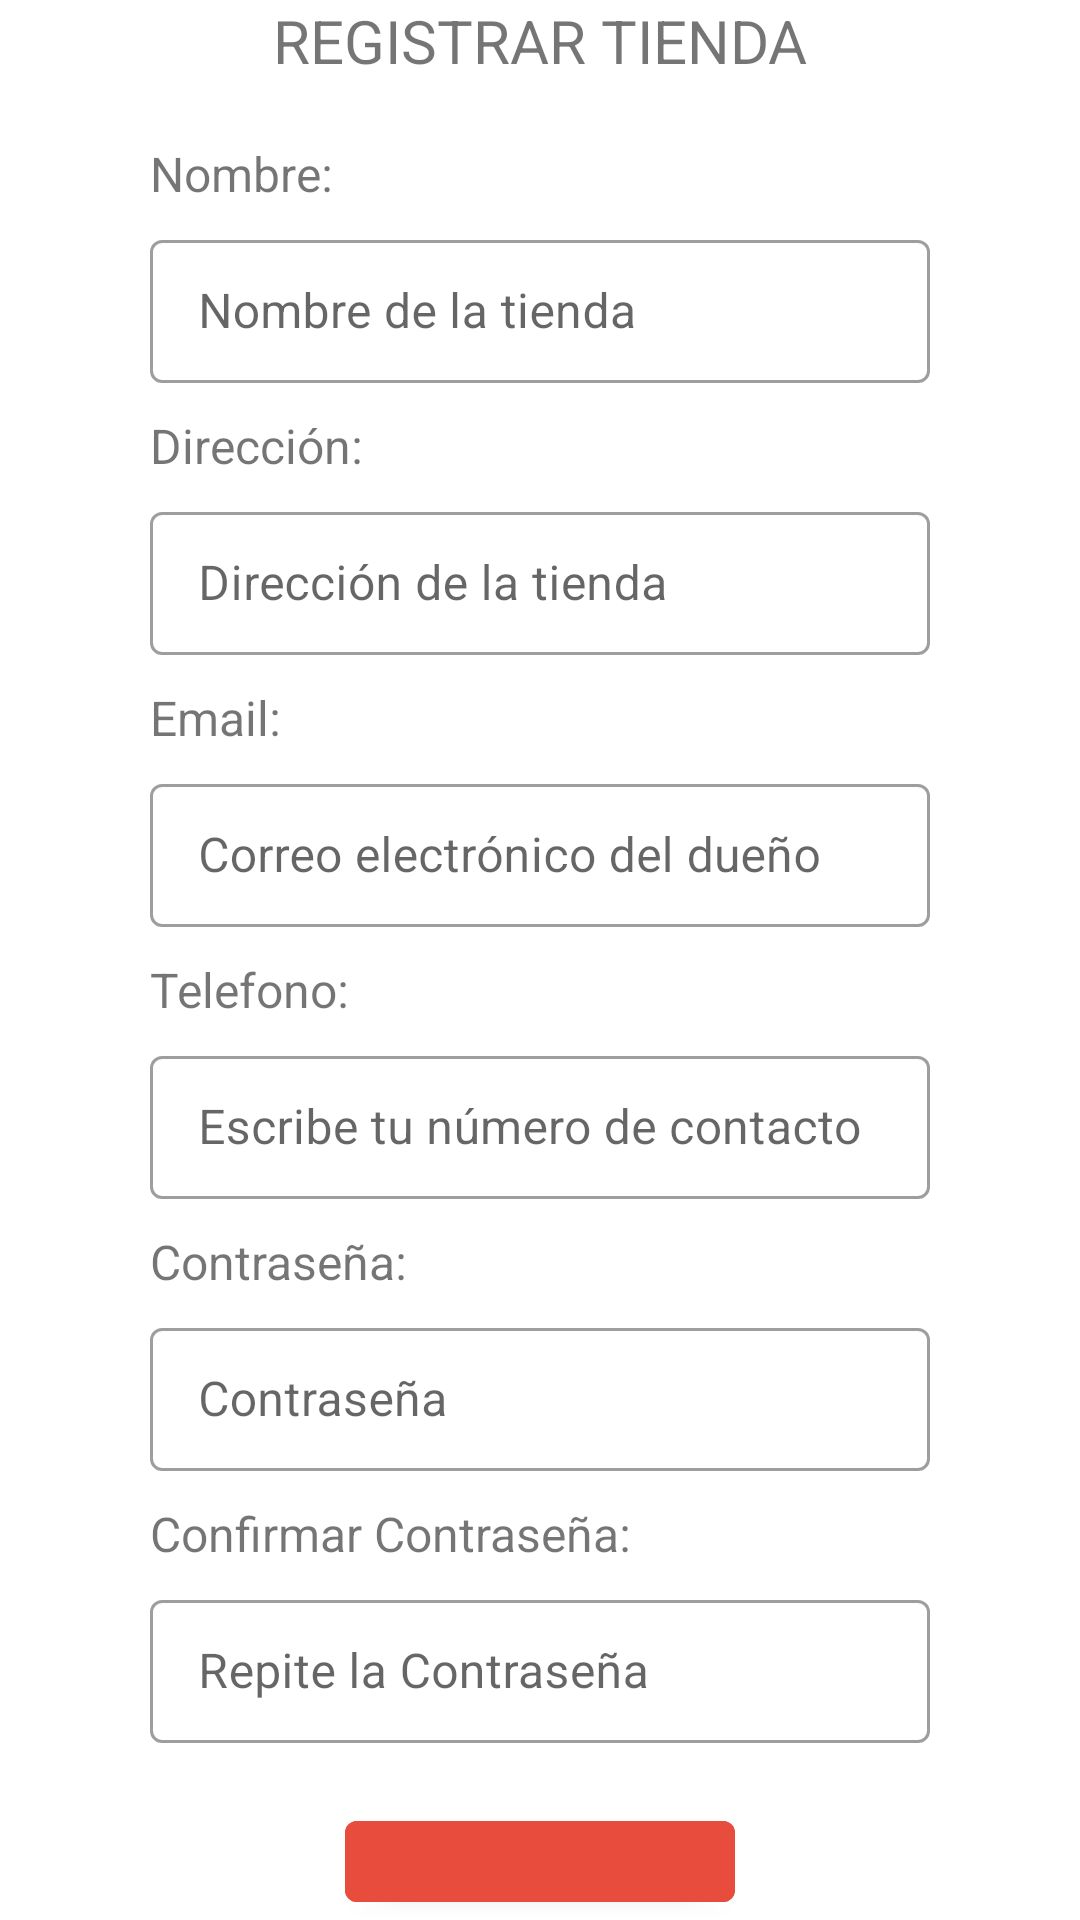

The Android layout XML behind this screen, and the referenced resources:
<!-- AndroidManifest.xml: application theme Theme.Easymeat -->
<!-- res/layout/activity_register_shop.xml -->
<?xml version="1.0" encoding="utf-8"?>
<androidx.constraintlayout.widget.ConstraintLayout xmlns:android="http://schemas.android.com/apk/res/android"
    xmlns:app="http://schemas.android.com/apk/res-auto"
    xmlns:tools="http://schemas.android.com/tools"
    android:layout_width="match_parent"
    android:layout_height="match_parent"
    tools:context=".RegisterShop">

    
    <LinearLayout
        android:id="@+id/Ly1"
        android:layout_width="match_parent"
        android:layout_height="wrap_content"
        android:orientation="vertical"
        android:layout_marginHorizontal="50dp"
        app:layout_constraintTop_toTopOf="parent"
        app:layout_constraintBottom_toBottomOf="parent"
    >
        <TextView
            android:layout_width="match_parent"
            android:layout_height="wrap_content"
            android:textSize="20dp"
            android:text="REGISTRAR TIENDA"
            android:gravity="center"
            android:layout_marginBottom="20dp"
            />
        <TextView
            android:layout_width="match_parent"
            android:layout_height="wrap_content"
            android:textSize="16dp"
            android:text="Nombre:"
            android:layout_marginTop="0dp"
            />

        <com.google.android.material.textfield.TextInputLayout
            android:layout_width="match_parent"
            android:layout_height="wrap_content"
            style="@style/Widget.MaterialComponents.TextInputLayout.OutlinedBox.Dense"
            android:layout_marginTop="6dp"
            app:endIconMode="clear_text">


            <EditText
                android:id="@+id/etName"
                android:layout_width="match_parent"
                android:hint="Nombre de la tienda"
                android:inputType="text"
                android:layout_height="wrap_content"
                android:layout_marginTop="10dp"
                />
        </com.google.android.material.textfield.TextInputLayout>

        <TextView
            android:layout_width="match_parent"
            android:layout_height="wrap_content"
            android:textSize="16dp"
            android:text="Dirección:"
            android:layout_marginTop="10dp"
            />
        
        <com.google.android.material.textfield.TextInputLayout
            android:layout_width="match_parent"
            android:layout_height="wrap_content"
            style="@style/Widget.MaterialComponents.TextInputLayout.OutlinedBox.Dense"
            android:layout_marginTop="6dp"
            app:endIconMode="clear_text">

            <EditText
                android:id="@+id/etAddress"
                android:layout_width="match_parent"
                android:hint="Dirección de la tienda"
                android:layout_height="wrap_content"
                />
        </com.google.android.material.textfield.TextInputLayout>


        <TextView
            android:layout_width="match_parent"
            android:layout_height="wrap_content"
            android:textSize="16dp"
            android:text="Email:"
            android:layout_marginTop="10dp"
            />

        
        <com.google.android.material.textfield.TextInputLayout
            android:layout_width="match_parent"
            android:layout_height="wrap_content"
            style="@style/Widget.MaterialComponents.TextInputLayout.OutlinedBox.Dense"
            android:layout_marginTop="6dp"
            app:endIconMode="clear_text">

            <EditText
                android:id="@+id/etEmail"
                android:layout_width="match_parent"
                android:hint="Correo electrónico del dueño"
                android:layout_height="wrap_content"
                />
        </com.google.android.material.textfield.TextInputLayout>

        <TextView
            android:layout_width="match_parent"
            android:layout_height="wrap_content"
            android:textSize="16dp"
            android:text="Telefono:"
            android:layout_marginTop="10dp"
            />

        
        <com.google.android.material.textfield.TextInputLayout
            android:layout_width="match_parent"
            android:layout_height="wrap_content"
            style="@style/Widget.MaterialComponents.TextInputLayout.OutlinedBox.Dense"
            android:layout_marginTop="6dp"
            app:endIconMode="clear_text">

            <EditText
                android:id="@+id/etPhone"
                android:layout_width="match_parent"
                android:hint="Escribe tu número de contacto"
                android:layout_height="wrap_content"
                />
        </com.google.android.material.textfield.TextInputLayout>

        <TextView
            android:layout_width="match_parent"
            android:layout_height="wrap_content"
            android:textSize="16dp"
            android:text="Contraseña:"
            android:layout_marginTop="10dp"
            />

        <com.google.android.material.textfield.TextInputLayout
            android:layout_width="match_parent"
            android:layout_height="wrap_content"
            style="@style/Widget.MaterialComponents.TextInputLayout.OutlinedBox.Dense"
            android:layout_marginTop="6dp"
            app:endIconMode="clear_text">

            <EditText
                android:id="@+id/etPassword"
                android:layout_width="match_parent"
                android:hint="Contraseña"
                android:layout_height="wrap_content"
                />
        </com.google.android.material.textfield.TextInputLayout>

        <TextView
            android:layout_width="match_parent"
            android:layout_height="wrap_content"
            android:textSize="16dp"
            android:text="Confirmar Contraseña:"
            android:layout_marginTop="10dp"
            />

        <com.google.android.material.textfield.TextInputLayout
            android:layout_width="match_parent"
            android:layout_height="wrap_content"
            style="@style/Widget.MaterialComponents.TextInputLayout.OutlinedBox.Dense"
            android:layout_marginTop="6dp"
            app:endIconMode="clear_text">

            <EditText
                android:id="@+id/etPassword2"
                android:layout_width="match_parent"
                android:hint="Repite la Contraseña"
                android:layout_height="wrap_content"
                />
        </com.google.android.material.textfield.TextInputLayout>

        <Button
            android:id="@+id/btnAccept"
            android:layout_width="wrap_content"
            android:layout_height="wrap_content"
            android:textSize="16dp"
            android:text="Aceptar"
            android:layout_marginTop="20dp"
            android:layout_gravity="center"
            android:paddingVertical="12dp"
            android:paddingHorizontal="25dp"
            android:backgroundTint="@color/rojo"/>

    </LinearLayout>
</androidx.constraintlayout.widget.ConstraintLayout>
<!-- resources referenced by this layout -->
<resources>
  <color name="rojo">#E74C3C</color>
  <style name="Theme.Easymeat" parent="Theme.MaterialComponents.DayNight.DarkActionBar">
          
          <item name="colorPrimary">@color/purple_500</item>
          <item name="colorPrimaryVariant">@color/purple_700</item>
          <item name="colorOnPrimary">@color/white</item>
          
          <item name="colorSecondary">@color/teal_200</item>
          <item name="colorSecondaryVariant">@color/teal_700</item>
          <item name="colorOnSecondary">@color/black</item>
          
          <item name="android:statusBarColor" tools:targetApi="l">?attr/colorPrimaryVariant</item>
          
      </style>
  <color name="purple_500">#FF6200EE</color>
  <color name="purple_700">#FF3700B3</color>
  <color name="white">#FFFFFFFF</color>
  <color name="teal_200">#FF03DAC5</color>
  <color name="teal_700">#FF018786</color>
  <color name="black">#FF000000</color>
</resources>
